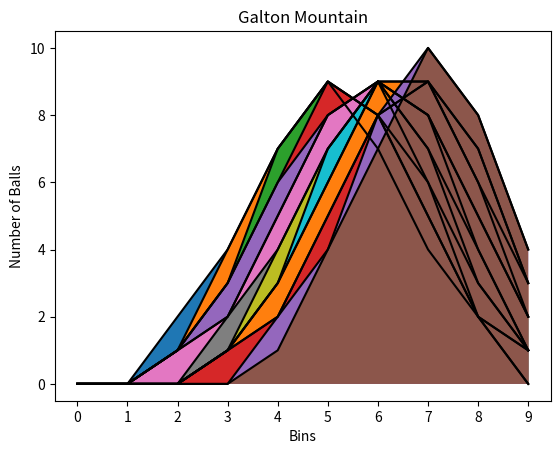

Write the Python code that produced this figure.
"""
"Mountain Making" Demonstration with matplotlib: Creating a 'mountain' using a
Galton board: https://en.wikipedia.org/wiki/Bean_machine. Formula
and inspiration: https://www.mathsisfun.com/data/quincunx-explained.html
Author: Jacob Valero
Date: 09/15/21
"""
import matplotlib.pyplot as plt
import math as math
import numpy as np
import random as rand


def main():
    # "Run" Galton board with randomization
    # Random Modifiers and whether to save fig / show it
    total_bins = rand.randrange(10, 21)
    balls = rand.randrange(0, 101)
    start = rand.randrange(3, 6)
    end = rand.randrange(6, 8)
    n_samples = rand.randrange(10, 21)
    probabilities = np.linspace(start, end, n_samples)
    save = False
    show = True

    # Get samples
    total_arr = []
    for i in range(len(probabilities)):
        balls_bin_arr = galton_board(balls, total_bins, probabilities[i]/10)
        total_arr.append(balls_bin_arr)

    # Plot the results to create various 'mountains'
    for balls_bin_arr in total_arr:
        plt.plot(range(total_bins), balls_bin_arr, color='black')
        plt.fill_between(range(total_bins), balls_bin_arr)
    plt.xlabel("Bins")
    plt.xticks(range(total_bins))
    plt.ylabel("Number of Balls")
    plt.title("Galton Mountain")
    if save:
        plt.savefig('figures/' + str(rand.randrange(0, 999)) + "example")
    if show:
        plt.show()


def bin_prob(bin_k, total_bins, l_r_prob):
    """
    bin_k (int): one bin
    total_bins (int): total number of bins
    l_r_prob (float): probability of ball going left or right on a
    galton board peg between 0 and 1
    :return: The probability that a ball will fall into that bin
    """
    # total bins choose bin_k
    n_c_k = math.factorial(total_bins) / (math.factorial(bin_k) *
                                          math.factorial(total_bins - bin_k))

    # Binomial Distribution formula
    return n_c_k * l_r_prob**bin_k * (1-l_r_prob)**(total_bins-bin_k)


def galton_board(balls, total_bins, l_r_prob):
    """
    balls (int): number of balls to use
    total_bins (int): total number of bins
    l_r_prob (float): probability of ball going left or right on a
    galton board peg between 0 and 1
    :return: array of the number of balls that landed in each bin
    """
    # Calculate the probability for each bin
    bin_prob_arr = []
    for bin_k in range(total_bins):
        bin_prob_arr.append(bin_prob(bin_k, total_bins, l_r_prob))

    # Calculate the number of balls that will probably land in each bin
    balls_bin_arr = []
    for i in range(total_bins):
        n_balls = round(balls * bin_prob_arr[i])
        balls_bin_arr.append(n_balls)

    return balls_bin_arr


if __name__ == "__main__" :
    main()
